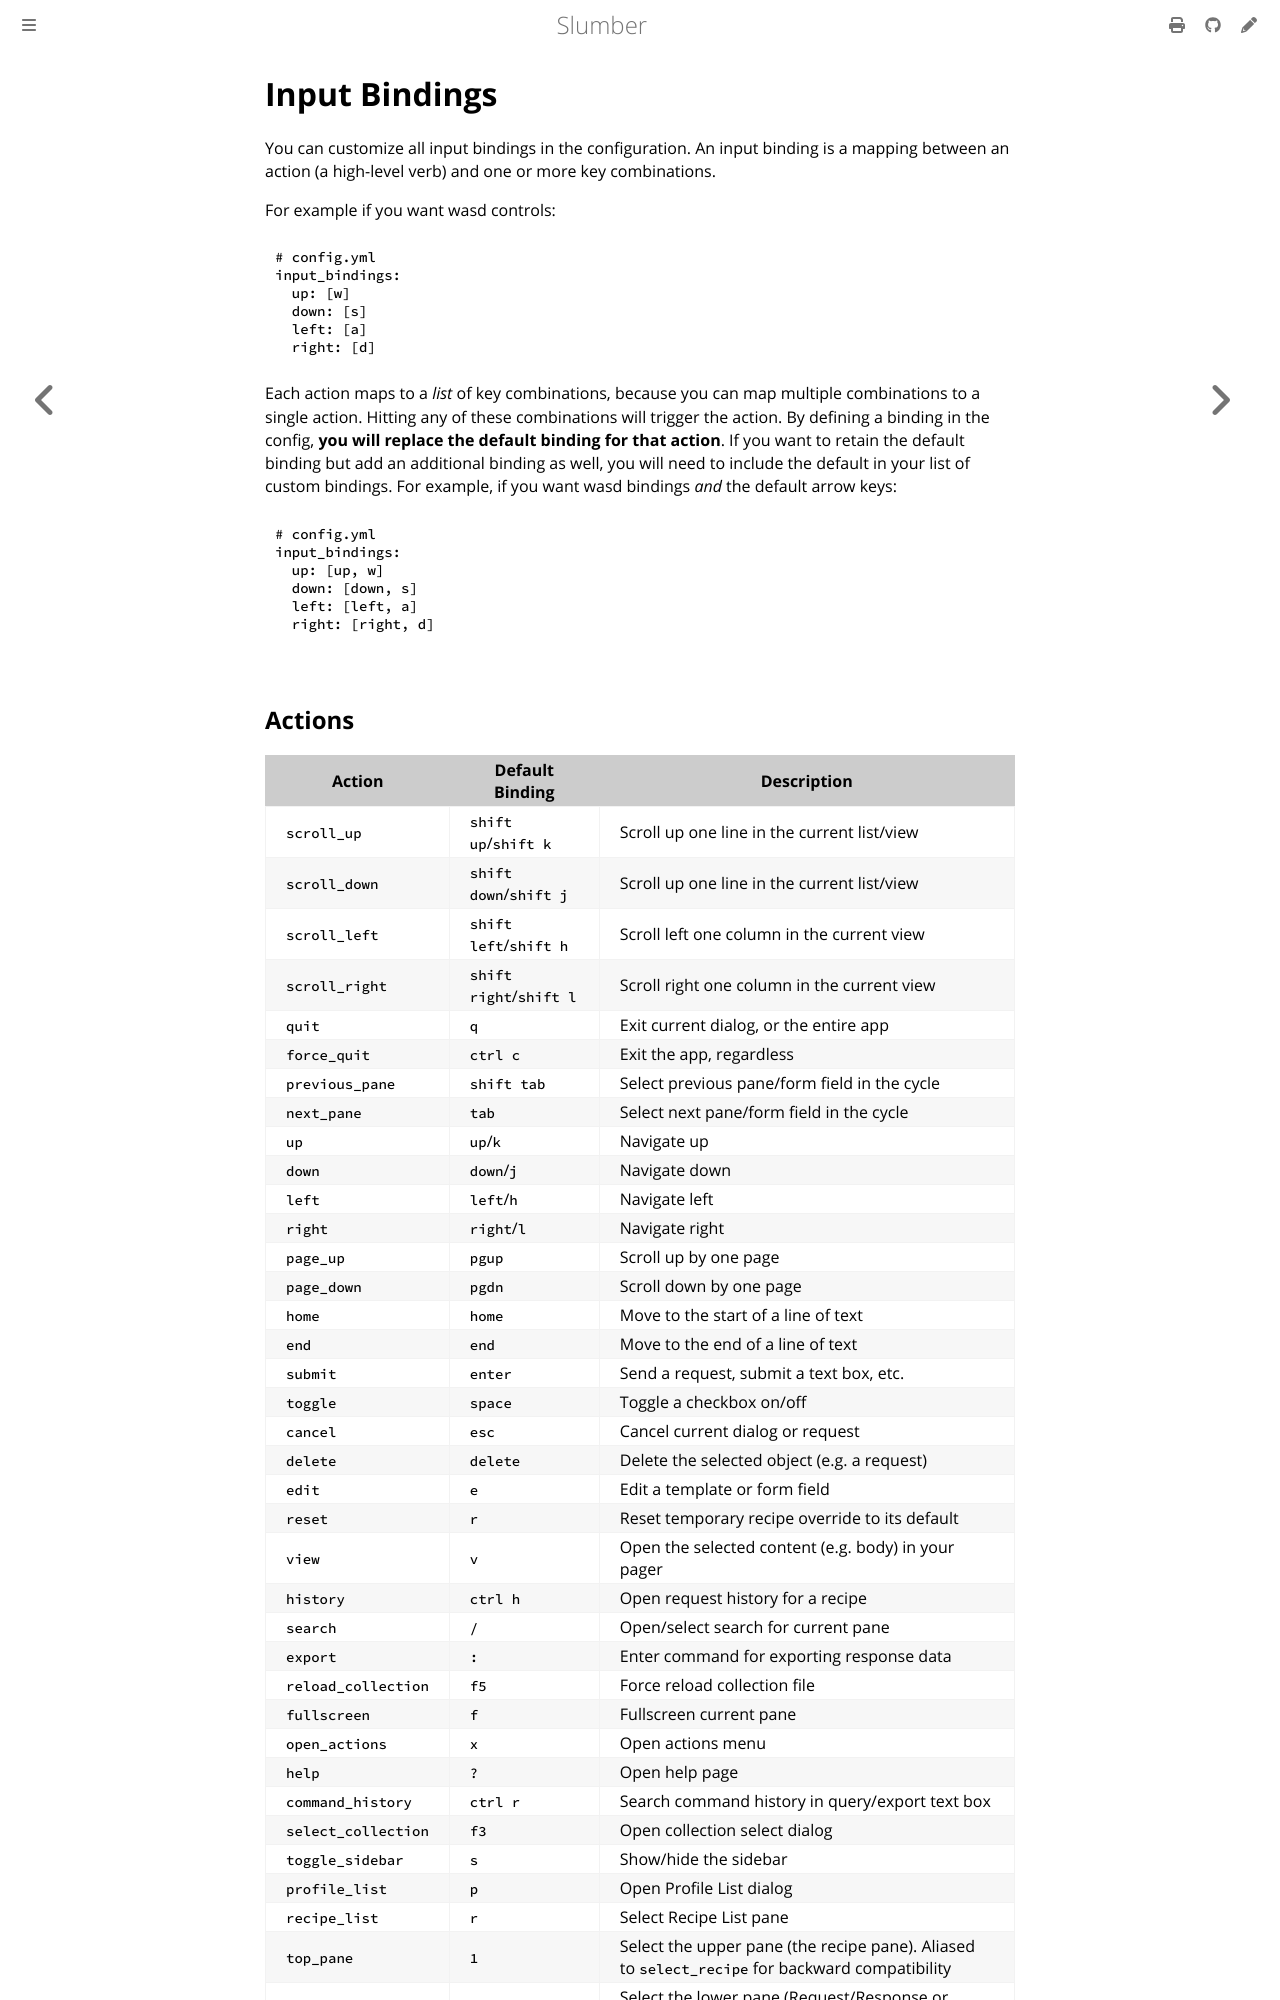

repository: LucasPickering/slumber · page: api/configuration/input_bindings.html · generator: mdbook

# Input Bindings

You can customize all input bindings in the configuration. An input binding is a mapping between an action (a high-level verb) and one or more key combinations.

For example if you want wasd controls:

```yaml
# config.yml
input_bindings:
  up: [w]
  down: [s]
  left: [a]
  right: [d]
```

Each action maps to a _list_ of key combinations, because you can map multiple combinations to a single action. Hitting any of these combinations will trigger the action. By defining a binding in the config, **you will replace the default binding for that action**. If you want to retain the default binding but add an additional binding as well, you will need to include the default in your list of custom bindings. For example, if you want wasd bindings _and_ the default arrow keys:

```yaml
# config.yml
input_bindings:
  up: [up, w]
  down: [down, s]
  left: [left, a]
  right: [right, d]
```
